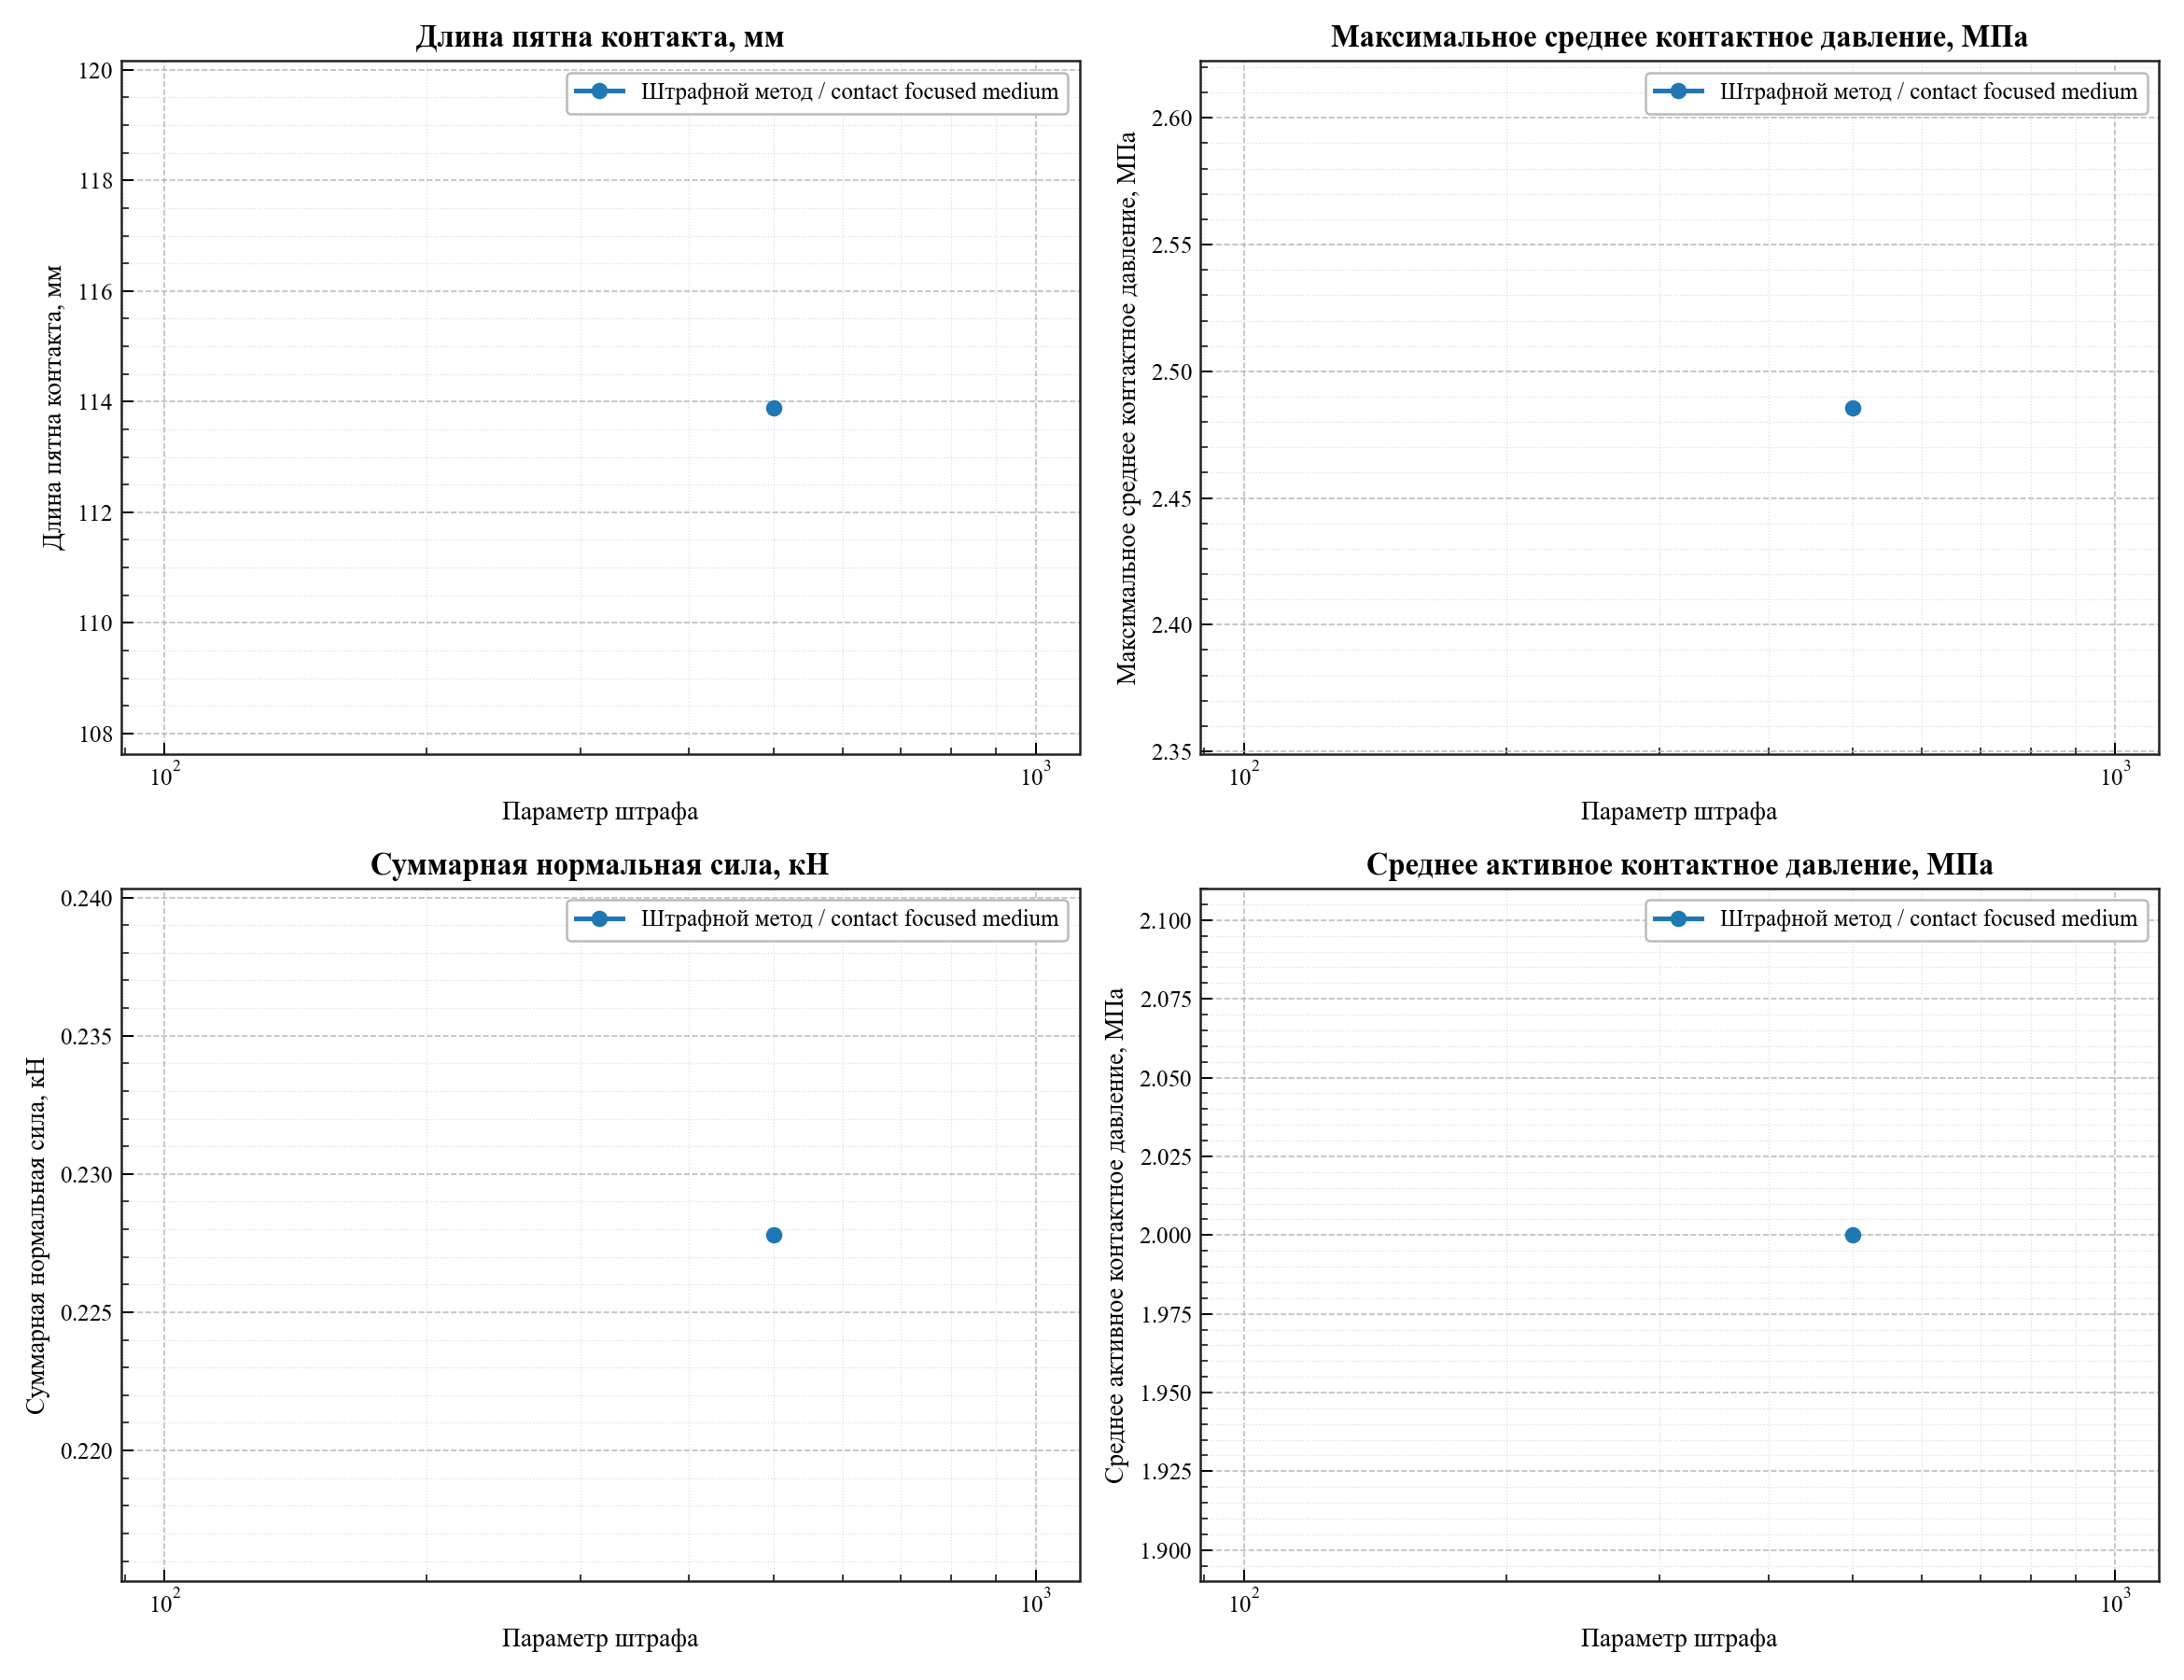

Source data for this figure (header and first rows):
case_name, contact_method, contact_parameter_name, contact_parameter_value, mesh_label, group_label, contact_patch_length, max_average_pressure_mpa, mean_active_pressure_mpa, total_normal_force_kn, center_of_pressure_arc
contact_focused_medium_penalty_500, penalty, penalty_parameter, 500.0, contact focused medium, Штрафной метод / contact focused medium, 113.9, 2.486, 2, 0.2278, -1.545430450278218e-11
